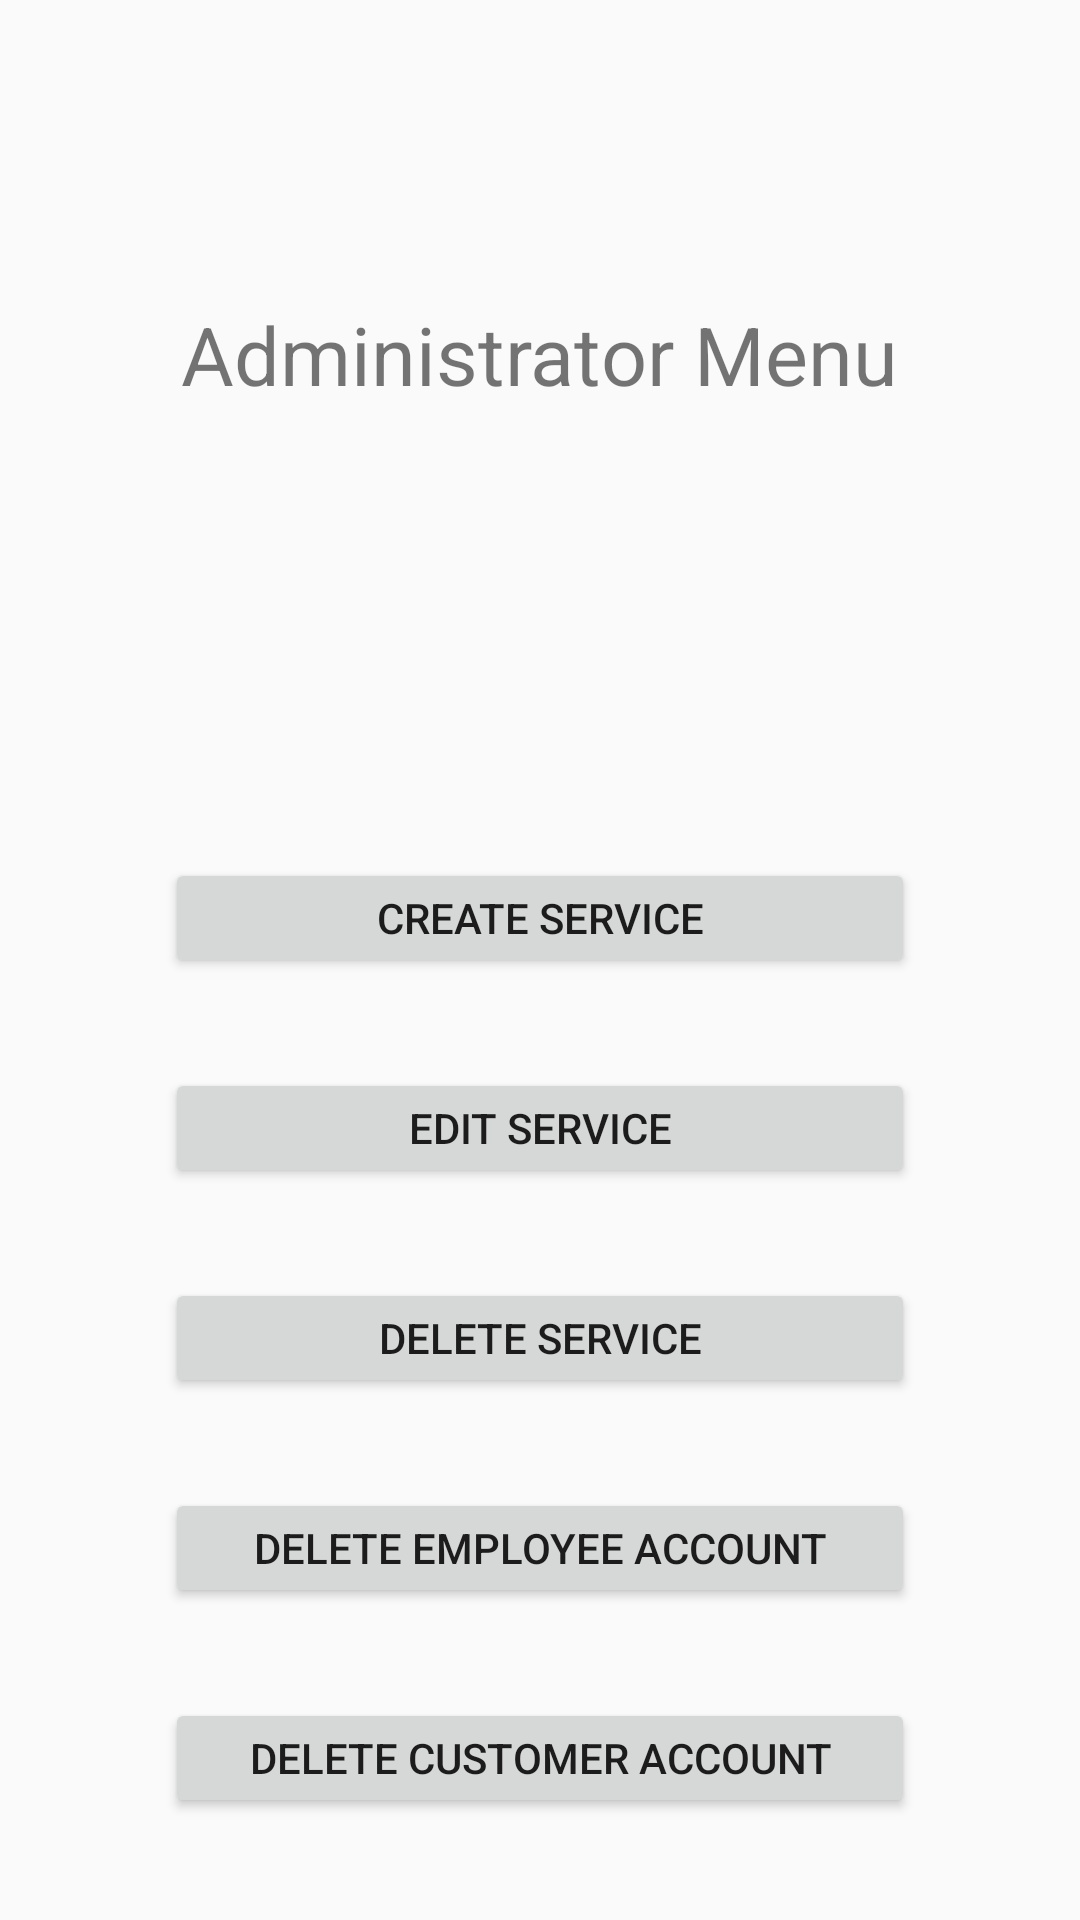

The Android layout XML behind this screen, and the referenced resources:
<!-- AndroidManifest.xml: application theme AppTheme -->
<!-- res/layout/admin_menu.xml -->
<?xml version="1.0" encoding="utf-8"?>
<RelativeLayout xmlns:android="http://schemas.android.com/apk/res/android"
    android:layout_width="match_parent"
    android:layout_height="match_parent">

    <TextView
        android:id="@+id/mainWelcome"
        android:layout_width="wrap_content"
        android:layout_height="wrap_content"
        android:layout_centerHorizontal="true"
        android:layout_marginTop="100dp"
        android:text="Administrator Menu"
        android:textSize="27dp" />

    <Button
        android:id="@+id/bt2Create"
        android:layout_width="250dp"
        android:layout_height="40dp"
        android:layout_below="@id/mainWelcome"
        android:layout_marginTop="150dp"
        android:layout_marginLeft="30dp"
        android:layout_centerInParent="true"
        android:text="Create Service"/>

    <Button
        android:id="@+id/bt2Edit"
        android:layout_width="250dp"
        android:layout_height="40dp"
        android:layout_below="@id/bt2Create"
        android:layout_centerInParent="true"
        android:layout_marginLeft="30dp"
        android:layout_marginTop="30dp"
        android:text="Edit Service" />

    <Button
        android:id="@+id/bt2DeleteService"
        android:layout_width="250dp"
        android:layout_height="40dp"
        android:layout_below="@id/bt2Edit"
        android:layout_centerInParent="true"
        android:layout_marginLeft="30dp"
        android:layout_marginTop="30dp"
        android:text="Delete Service" />

    <Button
        android:id="@+id/bt2DeleteEmp"
        android:layout_width="250dp"
        android:layout_height="40dp"
        android:layout_below="@id/bt2DeleteService"
        android:layout_centerInParent="true"
        android:layout_marginLeft="30dp"
        android:layout_marginTop="30dp"
        android:text="Delete Employee Account" />

    <Button
        android:id="@+id/bt2DeleteCus"
        android:layout_width="250dp"
        android:layout_height="40dp"
        android:layout_below="@id/bt2DeleteEmp"
        android:layout_centerInParent="true"
        android:layout_marginLeft="30dp"
        android:layout_marginTop="30dp"
        android:text="Delete Customer Account" />

</RelativeLayout>
<!-- resources referenced by this layout -->
<resources>
  <style name="AppTheme" parent="Theme.AppCompat.Light.NoActionBar">
          
          <item name="colorPrimary">@color/colorPrimary</item>
          <item name="colorPrimaryDark">@color/colorPrimaryDark</item>
          <item name="colorAccent">@color/colorAccent</item>
      </style>
  <!-- not gathered from this repository: default colours our renderer supplied (Android Studio template values) -->
  <color name="colorPrimary">#FF6200EE</color>
  <color name="colorPrimaryDark">#FF3700B3</color>
  <color name="colorAccent">#FF03DAC5</color>
</resources>
